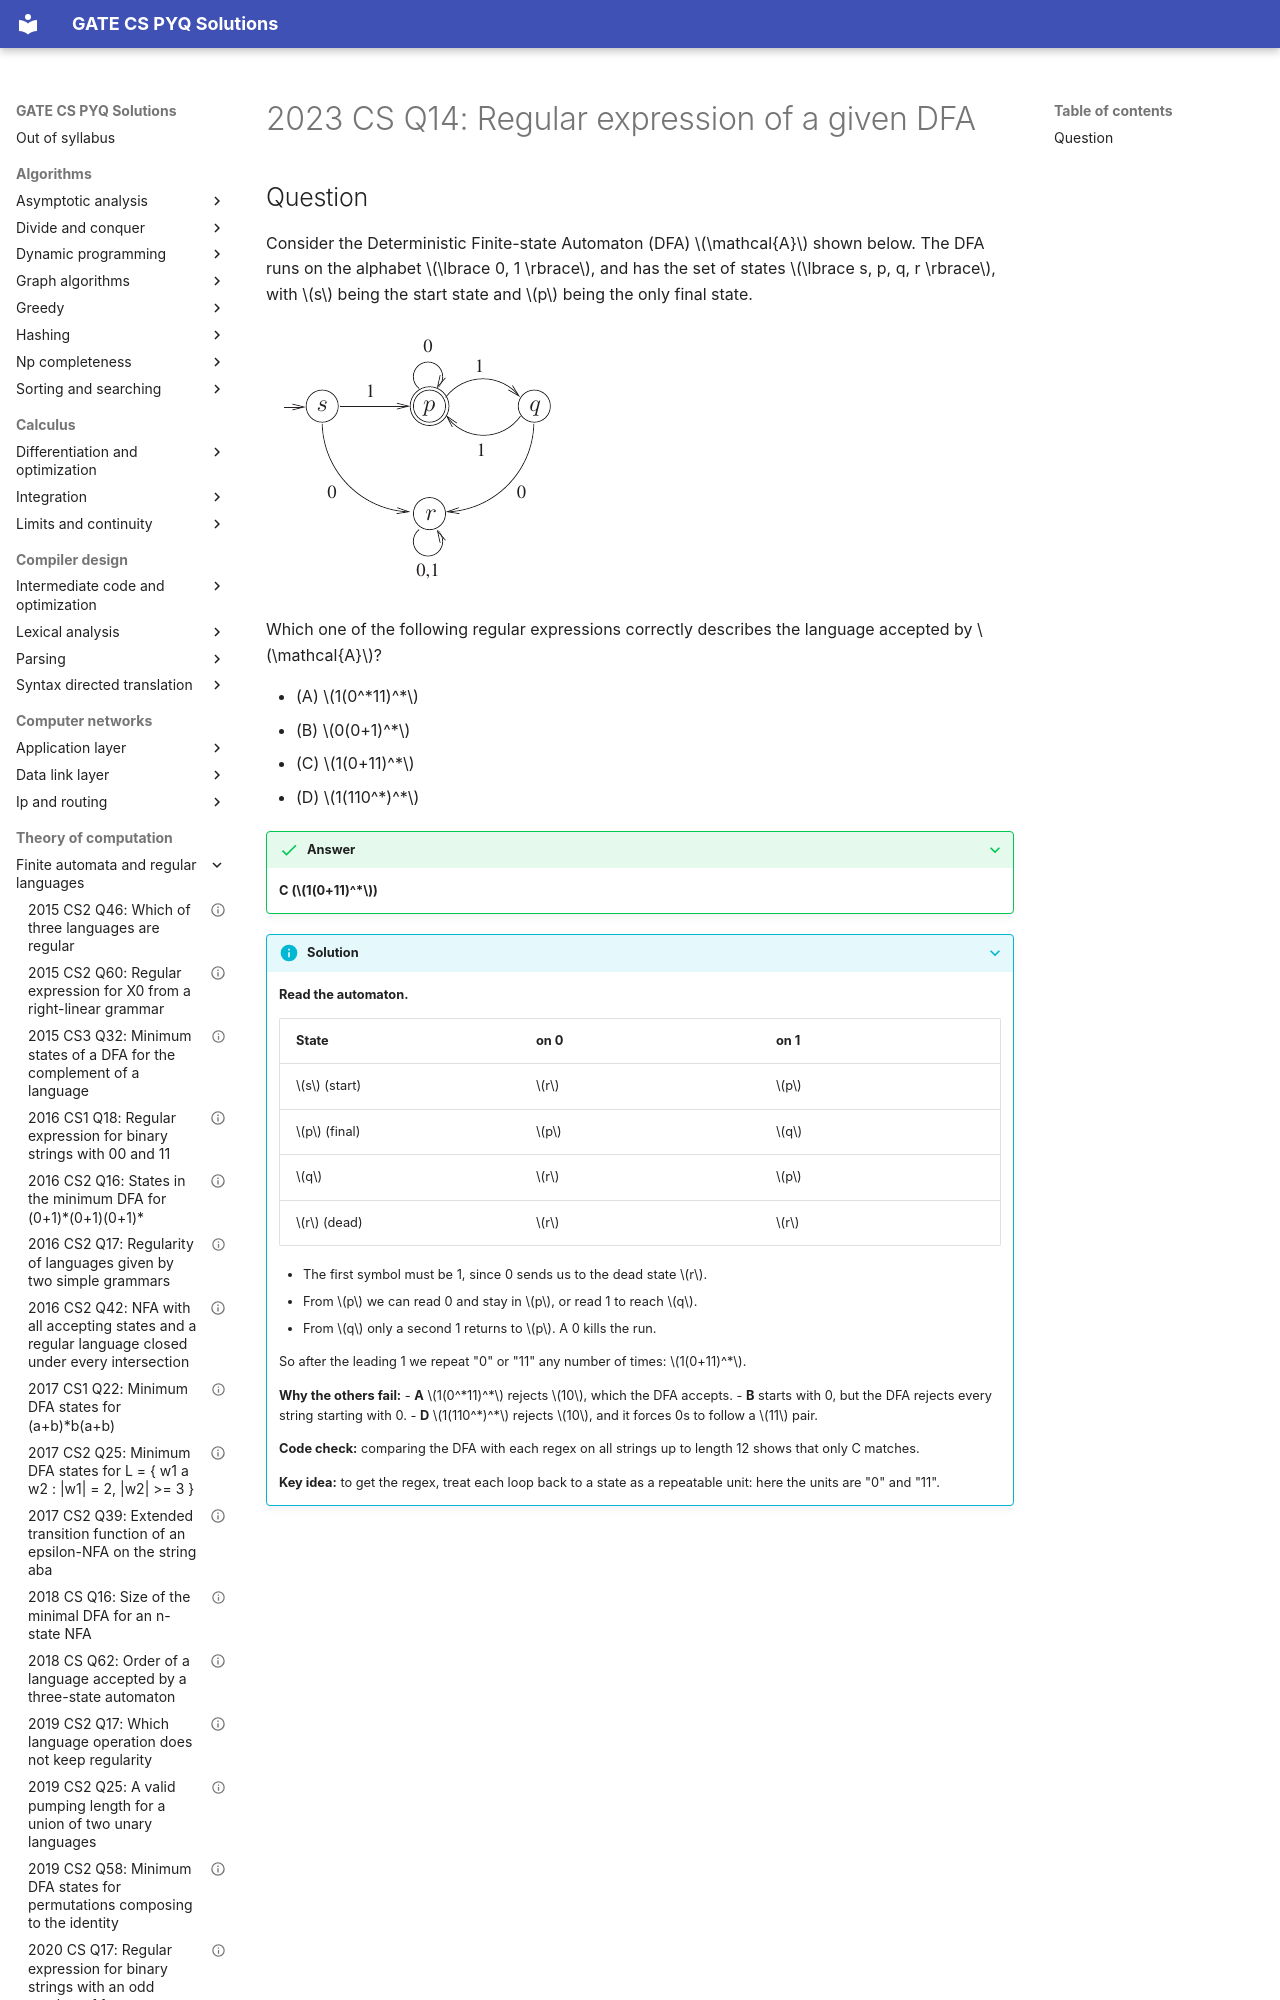

repository: saheenusman/GATE-PYQs · page: theory-of-computation/finite-automata-and-regular-languages/2023-set1-q14/index.html · generator: mkdocs

---
title: "2023 CS Q14: Regular expression of a given DFA"
year: 2023
set: 1
paper: CS
q_no: 14
subject: theory-of-computation
topic: finite-automata-and-regular-languages
also: []
marks: 1
type: MCQ
official_answer: "C"
status: verified
---

# 2023 CS Q14: Regular expression of a given DFA
